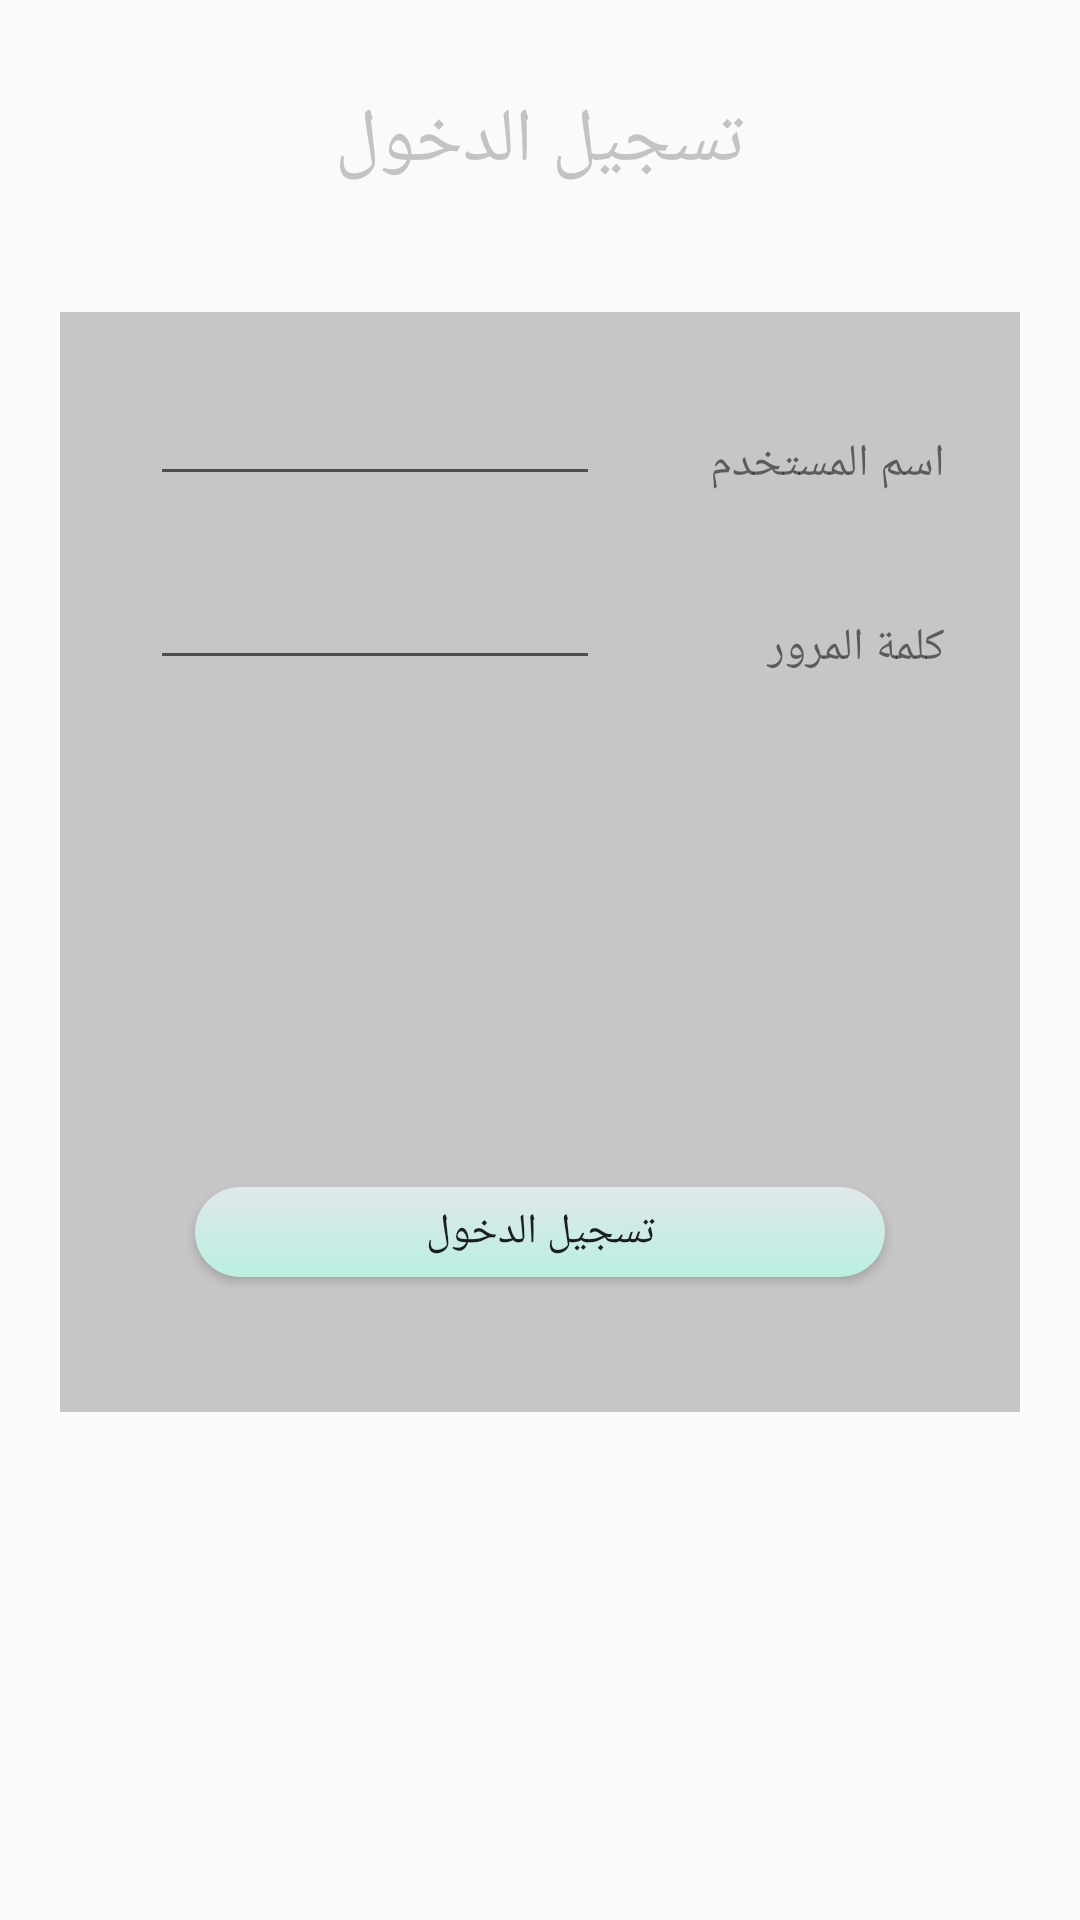

This screen was rendered from an Android layout file. Write that file and the resources it references.
<!-- AndroidManifest.xml: application theme AppTheme -->
<!-- res/layout/activity_login_doctor.xml -->
<LinearLayout xmlns:android="http://schemas.android.com/apk/res/android" android:layout_width="match_parent"

    android:layout_height="match_parent"
    android:background="@drawable/halaby"
    android:orientation="vertical"
    android:weightSum="1">


    <TextView
        android:layout_width="wrap_content"
        android:layout_height="wrap_content"
        android:text="تسجيل الدخول"
        android:textSize="25sp"
        android:layout_margin="30dp"
        android:textColor="#ffc3c3c3"
        android:layout_gravity="center_horizontal" />

    <LinearLayout
        android:orientation="vertical"
        android:layout_width="match_parent"
        android:layout_height="wrap_content"
        android:layout_marginTop="10dp"
        android:layout_marginLeft="20dp"
        android:layout_marginRight="20dp"
        android:layout_marginBottom="50dp"
        android:padding="20dp"
        android:background="#50555555"
        android:layout_weight="0.51">

        <LinearLayout
            android:orientation="vertical"
            android:layout_weight="1"
            android:layout_width="match_parent"
            android:layout_height="wrap_content">


            <LinearLayout
                android:orientation="horizontal"
                android:layout_width="match_parent"
                android:layout_height="wrap_content">

                <EditText
                    android:layout_width="150dp"
                    android:layout_height="wrap_content"
                    android:inputType="textPersonName"
                    android:ems="10"
                    android:layout_gravity="left"
                    android:gravity="right"
                    android:layout_margin="10dp"
                    android:id="@+id/user" />

                <TextView
                    android:layout_width="match_parent"
                    android:layout_height="wrap_content"
                    android:text="اسم المستخدم"
                    android:textSize="15sp"
                    android:layout_margin="5dp"
                    android:layout_gravity="center_vertical"
                    android:gravity="center_vertical|right" />

            </LinearLayout>

            <LinearLayout
                android:orientation="horizontal"
                android:layout_width="match_parent"
                android:layout_height="wrap_content">

                <EditText
                    android:layout_width="150dp"
                    android:layout_height="wrap_content"
                    android:inputType="textPassword"
                    android:ems="10"
                    android:layout_gravity="left"
                    android:gravity="right"
                    android:layout_margin="10dp"
                    android:id="@+id/pass" />

                <TextView
                    android:layout_width="match_parent"
                    android:layout_height="wrap_content"
                    android:text="كلمة المرور"
                    android:textSize="15sp"
                    android:layout_margin="5dp"
                    android:layout_gravity="center_vertical"
                    android:gravity="center_vertical|right" />
            </LinearLayout>
        </LinearLayout>

        <Button
            android:id="@+id/login"
            android:layout_width="match_parent"
            android:layout_height="30dp"
            android:text="تسجيل الدخول"
            android:layout_gravity="center_horizontal"
            android:layout_margin="25dp"
            android:paddingRight="15dp"
            android:paddingLeft="15dp"
            android:onClick="but17"
            android:background="@drawable/rio"
            />


    </LinearLayout>
</LinearLayout>
<!-- resources referenced by this layout -->
<resources>
  <!-- drawable rio (drawable) -->
  <?xml version="1.0" encoding="utf-8"?>
  <shape xmlns:android="http://schemas.android.com/apk/res/android">
      <solid android:color="#baeded" />
      <corners android:radius="25dp" />
      <gradient
          android:angle="270"
          android:endColor="#b9efe0"
          android:startColor="#e0e8ea"
          android:type="linear" />
  </shape>
  <style name="AppTheme" parent="Theme.AppCompat.Light.DarkActionBar">
          
          <item name="colorPrimaryDark">#0ca685</item>
  
          <item name="colorPrimary">#0ca685</item>
          <item name="colorAccent">#0ca685</item>
      </style>
</resources>
